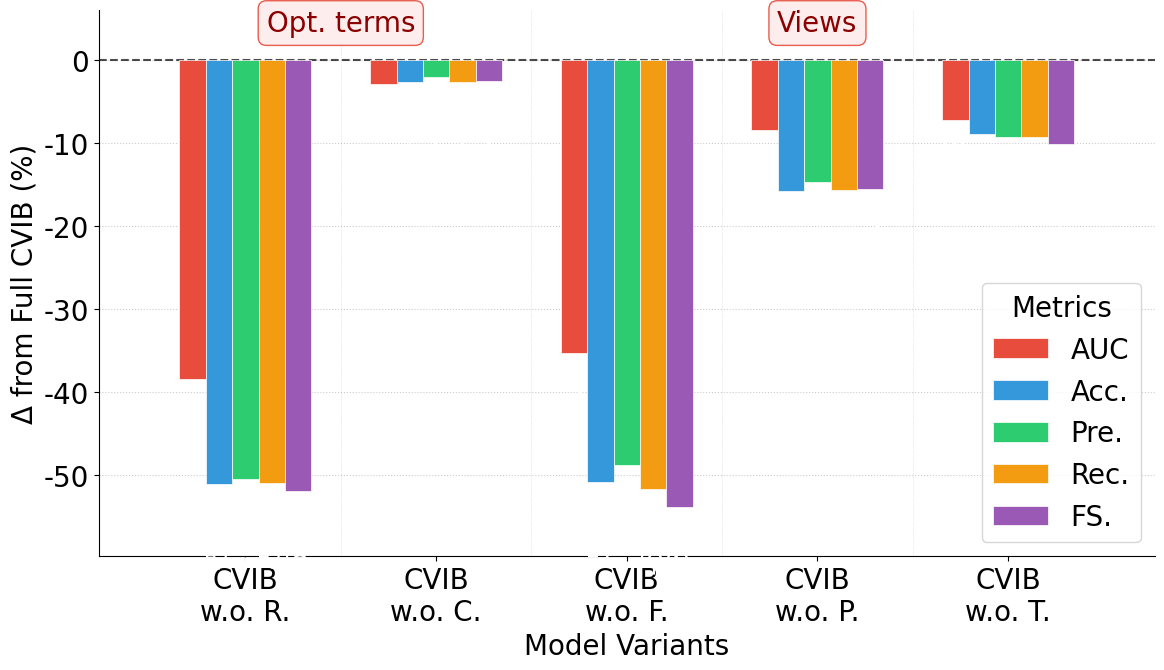

Source code (Python): (Note: this script raises an exception after producing the figure.)
import matplotlib.pyplot as plt
import numpy as np

import os

# ==================== 数据准备 ====================
# Full CVIB 基准
full_metrics = [91.49, 83.86, 84.09, 83.63, 83.67]

# 消融变体
variants = [
    "CVIB\nw.o. R.",
    "CVIB\nw.o. C.",
    "CVIB\nw.o. F.",
    "CVIB\nw.o. P.",
    "CVIB\nw.o. T.",
]

# 各消融变体的指标值 (AUC, Acc., Pre., Rec., FS.)
ablated = np.array([
    [53.02, 32.77, 33.62, 32.67, 31.75],  # w.o. R.
    [88.55, 81.20, 82.04, 81.02, 81.19],  # w.o. C.
    [56.13, 32.98, 35.30, 31.94, 29.84],  # w.o. F.
    [83.11, 68.03, 69.35, 67.92, 68.12],  # w.o. P.
    [84.29, 74.95, 74.76, 74.41, 73.58],  # w.o. T.
])

metric_names = ['AUC', 'Acc.', 'Pre.', 'Rec.', 'FS.']
n_metrics = len(metric_names)
n_variants = len(variants)

# Delta = 消融 - 完整模型
delta_matrix = ablated - full_metrics

# ==================== 绘图设置 ====================
plt.rcParams.update({
    'font.size': 20,
    'axes.labelsize': 20,
    'font.sans-serif': ['DejaVu Sans'],
    'mathtext.default': 'regular',
})

# 单张大图，瀑布柱状图
fig, ax = plt.subplots(figsize=(12, 7))
fig.subplots_adjust(left=0.10, right=0.98, top=0.90, bottom=0.12)

# 各指标使用不同颜色
metric_colors = ['#E74C3C', '#3498DB', '#2ECC71', '#F39C12', '#9B59B6']

# 紧凑分组参数
x = np.arange(n_variants) * 0.65
bar_width = 0.09

for i, (metric, color) in enumerate(zip(metric_names, metric_colors)):
    deltas = delta_matrix[:, i]
    offset = (i - (n_metrics - 1) / 2) * bar_width

    bars = ax.bar(
        x + offset,
        deltas,
        bar_width,
        color=color,
        edgecolor='white',
        linewidth=0.5,
        label=metric,
        zorder=2,
    )

    # 柱上标值（柱内底部，白色文字）
    for j, (bar, d) in enumerate(zip(bars, deltas)):
        ax.text(
            bar.get_x() + bar.get_width() / 2.,
            d - 1.5,
            f'{d:.1f}',
            ha='center',
            va='top',
            fontsize=20,
            color='white',
            rotation=90,
        )

# 零线
ax.axhline(y=0, color='black', linewidth=1.5, linestyle='--', alpha=0.7, zorder=1)

# X轴设置
ax.set_xticks(x)
ax.set_xticklabels(variants, fontsize=20)
ax.set_xlim(-0.5, x[-1] + 0.5)

# Y轴设置
y_min = np.min(delta_matrix) - 6
y_max = 6
ax.set_ylim([y_min, y_max])
ax.set_ylabel('Δ from Full CVIB (%)', fontsize=20)

# variant 组间分隔线
for i in range(n_variants - 1):
    mid = (x[i] + x[i + 1]) / 2
    ax.axvline(x=mid, color='gray', linewidth=0.5, linestyle=':', alpha=0.35)

# 类别标注
y_top = y_max - 2.5
opt_center = (x[0] + x[1]) / 2
view_center = (x[2] + x[4]) / 2
ax.annotate(
    'Opt. terms', xy=(opt_center, y_top), fontsize=20,
    ha='center', color='#8B0000',
    bbox=dict(boxstyle='round,pad=0.3', facecolor='#FDEDEC', alpha=0.9, edgecolor='#E74C3C')
)
ax.annotate(
    'Views', xy=(view_center, y_top), fontsize=20,
    ha='center', color='#8B0000',
    bbox=dict(boxstyle='round,pad=0.3', facecolor='#FDEDEC', alpha=0.9, edgecolor='#E74C3C')
)

# 隐藏顶部和右侧边框
ax.spines['top'].set_visible(False)
ax.spines['right'].set_visible(False)

# 水平网格线
ax.yaxis.grid(True, linestyle=':', alpha=0.4, color='gray')
ax.set_axisbelow(True)

# 图例（右下角，x轴内侧）
ax.legend(
    loc='lower right',
    frameon=True,
    fancybox=True,
    fontsize=20,
    title='Metrics',
    title_fontsize=20,
    ncol=1,
)

ax.set_xlabel('Model Variants', fontsize=20)

output_path = os.path.join(os.path.dirname(__file__), "output_ablation")
os.makedirs(output_path, exist_ok=True)
# 显示图表
plt.savefig(output_path+'/CVIB_ablation.png', dpi=300, bbox_inches='tight',
            facecolor='white', edgecolor='none')
plt.savefig(output_path+'/CVIB_ablation.pdf', bbox_inches='tight',
            facecolor='white', edgecolor='none')
